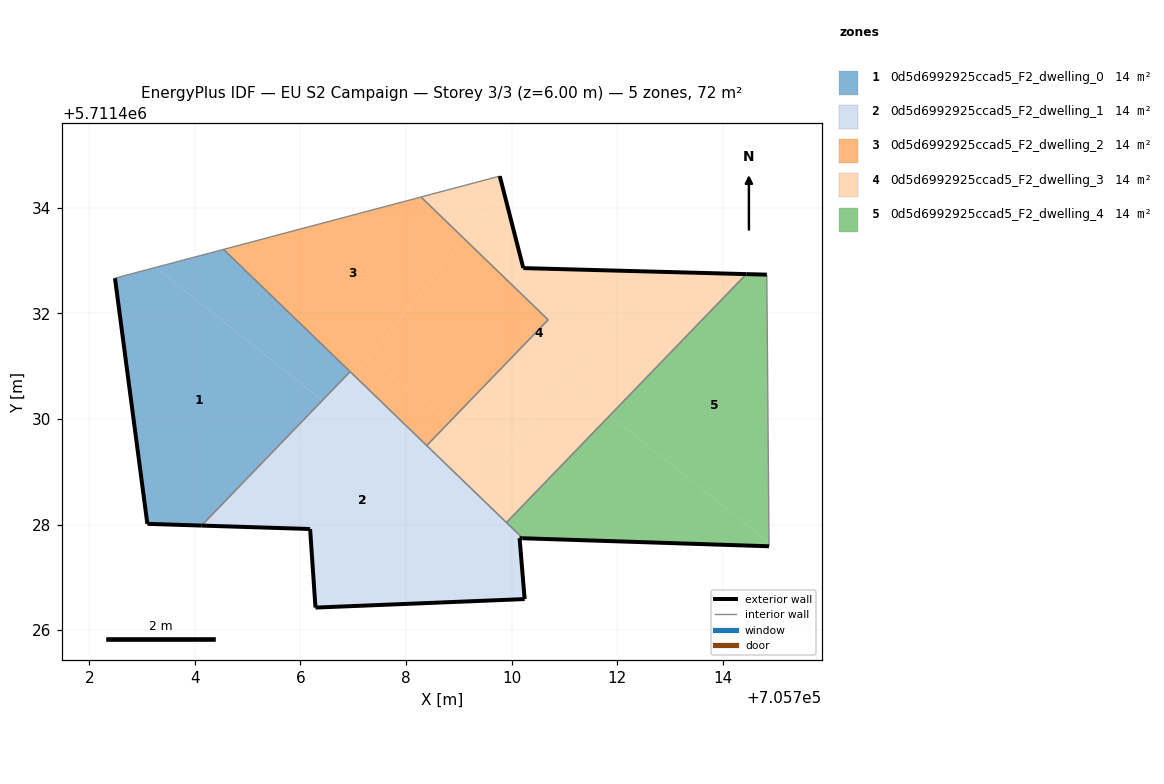
=== STOREY PLAN SPEC (per zone: floor XY polygon, exterior-wall plan segments, windows/doors) ===
zone 1: 0d5d6992925ccad5_F2_dwelling_0  (14.4 m²)
  floor: (705704.13, 5711427.98) (705706.41, 5711430.35) (705703.26, 5711432.87) (705702.49, 5711432.67) (705703.10, 5711428.01)
  floor: (705706.41, 5711430.35) (705706.94, 5711430.89) (705704.54, 5711433.21) (705703.26, 5711432.87)
  exterior wall: (705704.13, 5711427.98) – (705703.10, 5711428.01)  [1.0 m]
  exterior wall: (705703.10, 5711428.01) – (705702.49, 5711432.67)  [4.7 m]
  interior walls: 3
zone 2: 0d5d6992925ccad5_F2_dwelling_1  (14.4 m²)
  floor: (705707.63, 5711426.48) (705709.32, 5711428.60) (705707.02, 5711430.81) (705704.75, 5711427.96) (705706.18, 5711427.92) (705706.29, 5711426.43)
  floor: (705710.25, 5711426.59) (705710.15, 5711427.74) (705710.21, 5711427.74) (705709.32, 5711428.60) (705707.63, 5711426.48)
  floor: (705704.75, 5711427.96) (705706.56, 5711430.23) (705706.41, 5711430.35) (705704.13, 5711427.98)
  floor: (705706.56, 5711430.23) (705707.02, 5711430.82) (705706.94, 5711430.89) (705706.41, 5711430.35)
  exterior wall: (705710.25, 5711426.59) – (705706.29, 5711426.43)  [4.0 m]
  exterior wall: (705706.29, 5711426.43) – (705706.18, 5711427.92)  [1.5 m]
  exterior wall: (705706.18, 5711427.92) – (705704.13, 5711427.98)  [2.1 m]
  exterior wall: (705710.21, 5711427.74) – (705710.15, 5711427.74)  [0.1 m]
  exterior wall: (705710.15, 5711427.74) – (705710.25, 5711426.59)  [1.2 m]
  interior walls: 4
zone 3: 0d5d6992925ccad5_F2_dwelling_2  (14.4 m²)
  floor: (705707.02, 5711430.82) (705709.10, 5711433.41) (705708.28, 5711434.20) (705704.54, 5711433.21)
  floor: (705708.39, 5711429.50) (705708.83, 5711429.95) (705707.30, 5711431.16) (705707.02, 5711430.82)
  floor: (705708.83, 5711429.95) (705710.69, 5711431.88) (705709.10, 5711433.41) (705707.30, 5711431.16)
  interior walls: 5
zone 4: 0d5d6992925ccad5_F2_dwelling_3  (14.4 m²)
  floor: (705709.78, 5711429.18) (705712.66, 5711432.79) (705710.22, 5711432.86) (705709.84, 5711434.34) (705709.10, 5711433.41) (705710.69, 5711431.88) (705708.83, 5711429.95)
  floor: (705711.86, 5711430.06) (705714.44, 5711432.74) (705712.66, 5711432.79) (705711.02, 5711430.73)
  floor: (705709.10, 5711433.41) (705709.84, 5711434.34) (705709.78, 5711434.60) (705708.28, 5711434.20)
  floor: (705709.90, 5711428.04) (705711.86, 5711430.06) (705711.02, 5711430.73) (705709.32, 5711428.60)
  floor: (705709.32, 5711428.60) (705709.78, 5711429.18) (705708.83, 5711429.95) (705708.39, 5711429.50)
  exterior wall: (705709.78, 5711434.60) – (705710.22, 5711432.86)  [1.8 m]
  exterior wall: (705710.22, 5711432.86) – (705714.44, 5711432.74)  [4.2 m]
  interior walls: 5
zone 5: 0d5d6992925ccad5_F2_dwelling_4  (14.4 m²)
  floor: (705714.87, 5711427.59) (705714.87, 5711427.66) (705711.86, 5711430.06) (705709.90, 5711428.04) (705710.21, 5711427.74)
  floor: (705714.87, 5711427.66) (705714.83, 5711432.73) (705714.44, 5711432.74) (705711.86, 5711430.06)
  exterior wall: (705714.44, 5711432.74) – (705714.83, 5711432.73)  [0.4 m]
  exterior wall: (705714.87, 5711427.59) – (705710.21, 5711427.74)  [4.7 m]
  interior walls: 3

=== DERIVED (storey summary) ===
Building: EU S2 Campaign
Storey: 3 of 3  (floor level z = 6.00 m)
Storey gross floor area: 72.0 m²
Zones on this storey: 5
  - 0d5d6992925ccad5_F2_dwelling_0: floor 14.4 m²; exterior wall 5.7 m (17.2 m²); WWR 0.0%
  - 0d5d6992925ccad5_F2_dwelling_1: floor 14.4 m²; exterior wall 8.7 m (26.2 m²); WWR 0.0%
  - 0d5d6992925ccad5_F2_dwelling_2: floor 14.4 m²
  - 0d5d6992925ccad5_F2_dwelling_3: floor 14.4 m²; exterior wall 6.0 m (18.1 m²); WWR 0.0%
  - 0d5d6992925ccad5_F2_dwelling_4: floor 14.4 m²; exterior wall 5.1 m (15.2 m²); WWR 0.0%
Zone adjacency (shared interzone walls):
  - 0d5d6992925ccad5_F2_dwelling_0 ↔ 0d5d6992925ccad5_F2_dwelling_1
  - 0d5d6992925ccad5_F2_dwelling_0 ↔ 0d5d6992925ccad5_F2_dwelling_2
  - 0d5d6992925ccad5_F2_dwelling_1 ↔ 0d5d6992925ccad5_F2_dwelling_2
  - 0d5d6992925ccad5_F2_dwelling_1 ↔ 0d5d6992925ccad5_F2_dwelling_3
  - 0d5d6992925ccad5_F2_dwelling_1 ↔ 0d5d6992925ccad5_F2_dwelling_4
  - 0d5d6992925ccad5_F2_dwelling_2 ↔ 0d5d6992925ccad5_F2_dwelling_3
  - 0d5d6992925ccad5_F2_dwelling_3 ↔ 0d5d6992925ccad5_F2_dwelling_4